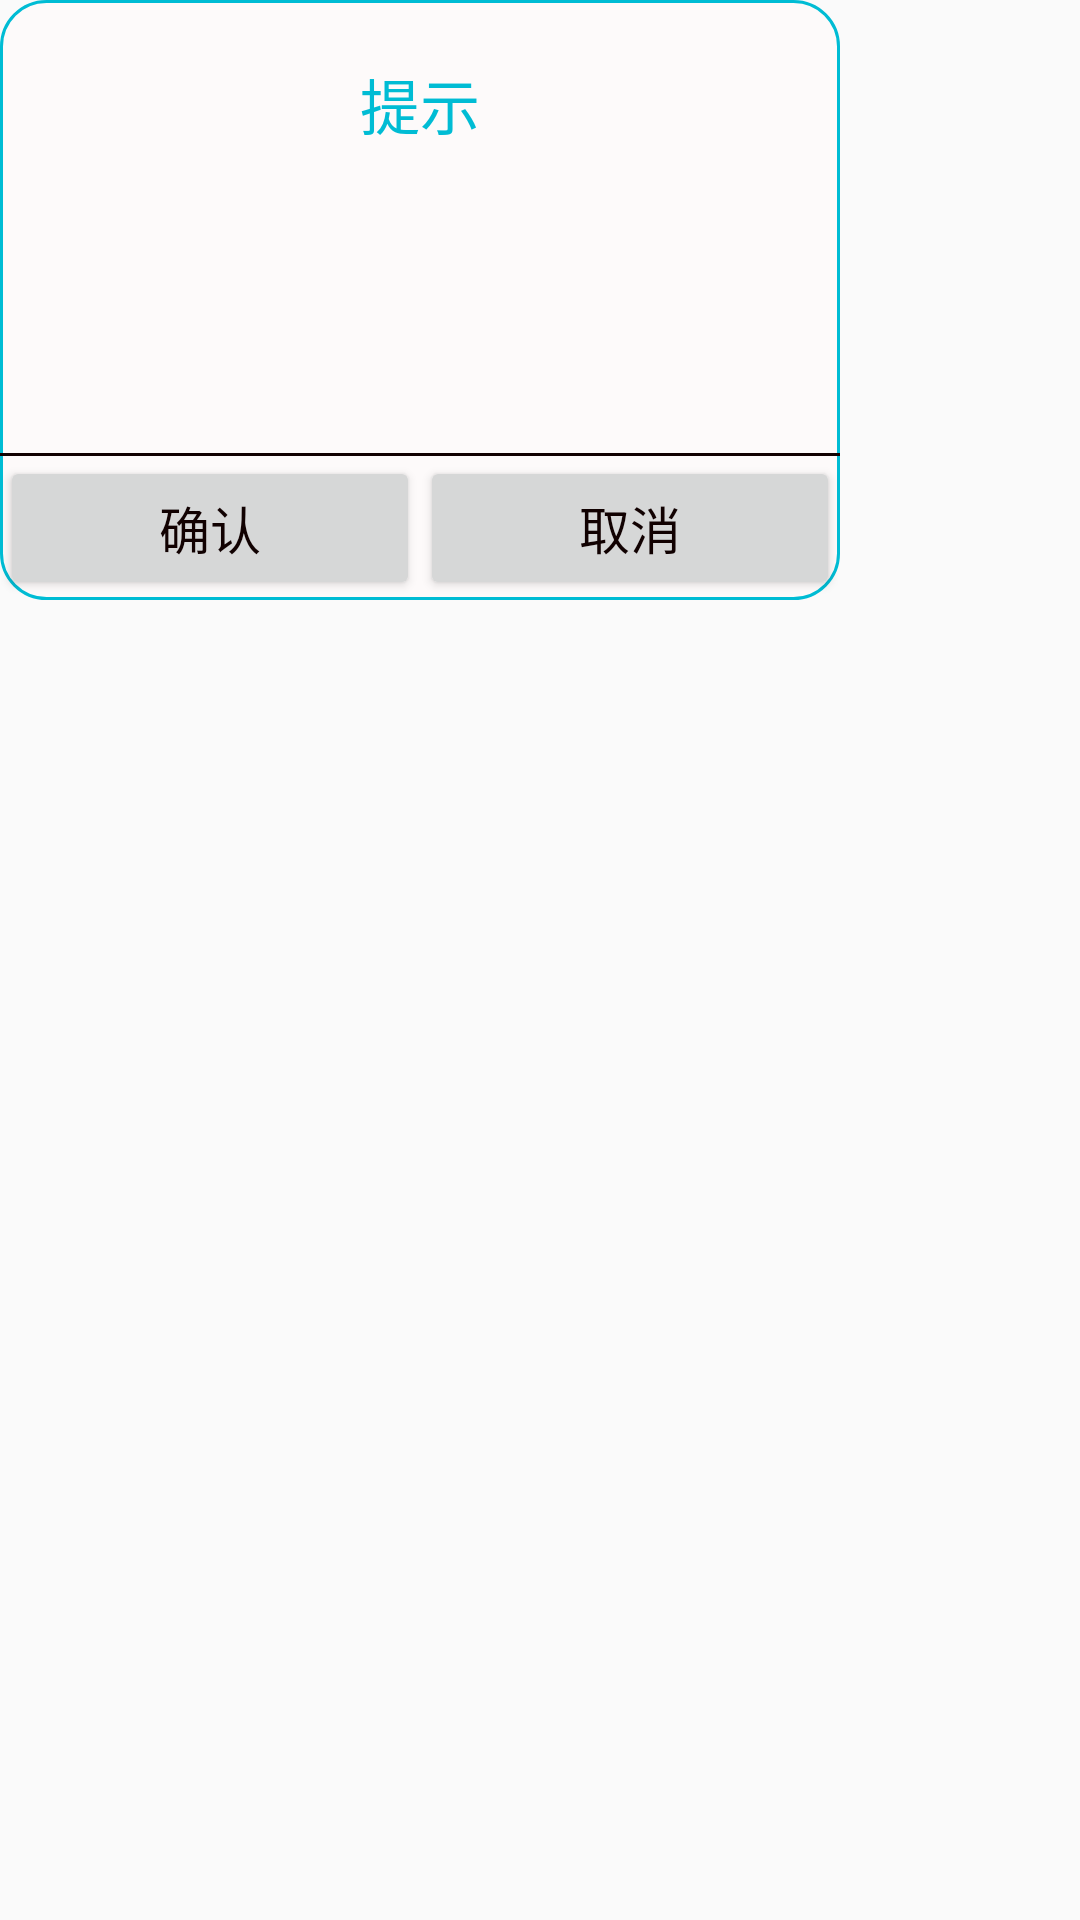

Reconstruct the res/layout file that produces this screen, plus the resources it refers to.
<!-- AndroidManifest.xml: application theme AppTheme -->
<!-- res/layout/dialog2.xml -->
<?xml version="1.0" encoding="utf-8"?>
<RelativeLayout xmlns:android="http://schemas.android.com/apk/res/android"
                xmlns:tools="http://schemas.android.com/tools"
                android:layout_width="match_parent"
                android:layout_height="match_parent">

    <RelativeLayout
            android:layout_width="280dp"
            android:layout_height="200dp"
            android:background="@drawable/dialog1_style"
            android:orientation="vertical">

        <TextView
                android:id="@+id/tip"
                android:layout_width="match_parent"
                android:layout_height="wrap_content"
                android:gravity="center"
                android:padding="20dp"
                android:text="提示"
                android:textColor="@color/blue"
                android:textSize="20dp" />


        <TextView
                android:id="@+id/dialog2_hint1"
                android:layout_width="match_parent"
                android:layout_height="wrap_content"
                android:layout_marginLeft="20dp"
                android:layout_below="@+id/tip"
                android:textSize="20dp" />

        <View
                android:layout_width="match_parent"
                android:layout_height="1dp"
                android:layout_marginTop="20dp"
                android:background="@color/black"
                android:layout_above="@+id/ll_btn"/>


        <LinearLayout
                android:id="@+id/ll_btn"
                android:layout_width="match_parent"
                android:layout_height="wrap_content"
                android:layout_alignParentBottom="true"
                android:orientation="horizontal">

            <Button
                    android:id="@+id/dialog2_button1"
                    android:layout_width="0dp"
                    android:layout_height="wrap_content"
                    android:layout_weight="1"
                    android:gravity="center"
                    android:textColor="@color/black"
                    android:text="确认"
                    android:textSize="17dp" />


            <Button
                    android:id="@+id/dialog2_button2"
                    android:layout_width="0dp"
                    android:layout_height="wrap_content"
                    android:layout_weight="1"
                    android:textColor="@color/black"
                    android:text="取消"
                    android:textSize="17dp"
                    android:gravity="center"/>

        </LinearLayout>


    </RelativeLayout>

</RelativeLayout>
<!-- resources referenced by this layout -->
<resources>
  <color name="black">#110101</color>
  <color name="blue">#00BCD4</color>
  <!-- drawable dialog1_style (drawable) -->
  <?xml version="1.0" encoding="utf-8"?>
  <shape xmlns:android="http://schemas.android.com/apk/res/android">
  
      <gradient
              android:endColor="@color/write"
              android:startColor="@color/write" />
      <corners android:radius="15dp"/>
      <stroke android:color="@color/blue" android:width="1dp"/>
  </shape>
  <style name="AppTheme" parent="Theme.AppCompat.Light.NoActionBar">
  
          
          <item name="colorPrimary">@color/colorPrimary</item>
          <item name="colorPrimaryDark">@color/colorPrimaryDark</item>
          <item name="colorAccent">@color/colorAccent</item>
      </style>
  <color name="write">#FDFAFA</color>
  <color name="colorPrimary">#008577</color>
  <color name="colorPrimaryDark">#00574B</color>
  <color name="colorAccent">#D81B60</color>
</resources>
